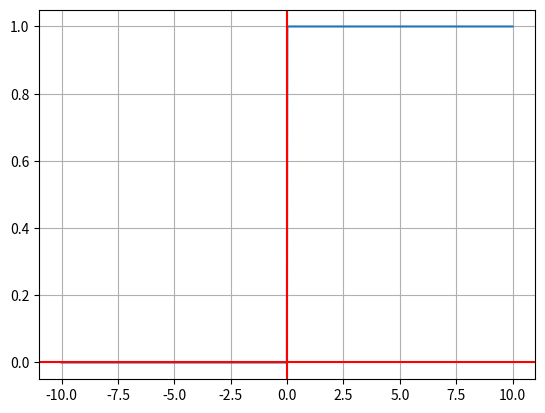

The matplotlib source for this figure:
import matplotlib.pyplot as plt
import numpy as np

def H(x):
    y = np.zeros(len(x))
    for idx, x in enumerate(x):
        if x >= 0:
            y[idx] = 1.0
    return y

res = 1000

x = np.linspace(-10.0, 10.0, num = res )
y = H(x)
fig, ax = plt. subplots()
ax.plot(x,y)
ax.grid()
ax.axhline(y=0, color='r')
ax.axvline(x=0, color='r')
plt.show()
